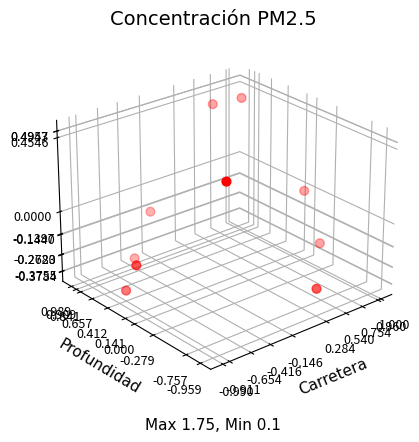

The script that saved this image:
import numpy as np
import matplotlib.pyplot as plt
import matplotlib.animation as animation
"""
x = np.arange(0,10,1)
y = 2*x

fig, ax1 = plt.subplots(1,1,dpi=100)

#ax1 = fig.add_axes((0.1, 0.17, 0.8, 0.72))

ax1.clear()
ax1.scatter(x, y, s=40, c='r')

#axis labels
ax1.set_xlabel('Profundidad',
              fontsize=11,
              fontfamily="Times New Roman")

ax1.set_ylabel('Promedio',
              fontsize=11,
              fontfamily="Times New Roman")

ax1.set_xticks(x)

ax1.tick_params(axis='both',
               labelsize=9)

#subtitle
ax1.set_title(f'Promedio cada {15} minutos\n'+'2022/04/07, 20:15 (hora de inicio)',
             x=0.5,
             y=0.81,
             transform=fig.transFigure,
             fontsize=11,
             fontfamily="Times New Roman")

#superior title
plt.suptitle('Concentración ' + 'PM2.5_ATM_ug/m3'.replace('_','').replace('ATM','').strip('ug/m3'),
             x=0.5,
             y=0.92,
             transform=fig.transFigure,
             fontsize=14,
             fontweight="regular",
             fontfamily="Times New Roman")

#ax1.annotate('2022/04/07, 20:15 (hora de inicio)',
#        xy=(0.5, 0.8), xytext=(0, 10),
#        xycoords=('axes fraction', 'figure fraction'),
#        textcoords='offset points',
#        size=11, ha='center', va='bottom')
#ax1.set_title('2022/04/07, 20:15 (hora de inicio)')
#plt.suptitle('PM2.5_ATM_ug/m3'.replace('_','').replace('ATM','').strip('ug/m3'))

#ax1.set_xlabel('Profundidad (m)')
#ax1.set_ylabel('Valor promedio (ug/m3)')
ax1.legend(['Promedio'], loc='upper right', framealpha=1.0, fontsize=9, prop={'family': 'Times New Roman'})
#ax1.set_xticks(x, fontdict={'family':'Times New Roman', 'size':11})
#plt.setp(ax1.get_yticklabels(), fontsize=11)

ax1.axis([0, max(x)+0.5, 0, max(y)])
#plt.title('PM2.5_ATM_ug/m3'.replace('_','').replace('ATM','').strip('ug/m3'), 
#        fontdict={'family': 'Times New Roman', 
#                'size': 14})

plt.subplots_adjust(top=0.8)

plt.show()

x = 1
"""
t = np.arange(0,10,1)
x = np.cos(t)
y = np.sin(t)
z = x*y

fig = plt.figure()
ax1 = fig.add_subplot(1, 1, 1, projection='3d')

ax1.scatter(x, y, z, s=40, c='r')

#axis labels
ax1.set_ylabel('Profundidad',
              fontsize=11,
              fontfamily="Times New Roman")

ax1.set_xlabel('Carretera',
              fontsize=11,
              fontfamily="Times New Roman")

ax1.set_xticks(x)
ax1.set_yticks(y)
ax1.set_zticks(z)

ax1.tick_params(axis='both',
               labelsize=9)

#subtitle
ax1.set_title(f'Promedio cada {15} minutos\n'+'2022/04/07, 20:15 (hora de inicio)',
             x=0.5,
             y=0.89,
             transform=fig.transFigure,
             fontsize=11,
             fontfamily="Times New Roman")

ax1.set_title(f'Max {1.75}, Min {0.1}',
             x=0.5,
             y=0.05,
             transform=fig.transFigure,
             fontsize=11,
             fontfamily="Times New Roman")

#superior title
plt.suptitle('Concentración ' + 'PM2.5_ATM_ug/m3'.replace('_','').replace('ATM','').strip('ug/m3'),
             x=0.5,
             y=0.92,
             transform=fig.transFigure,
             fontsize=14,
             fontweight="regular",
             fontfamily="Times New Roman")
ax1.view_init(25, -130)
#ax1.grid(False)
ax1.xaxis.set_pane_color((1.0, 1.0, 1.0, 0.0))
ax1.yaxis.set_pane_color((1.0, 1.0, 1.0, 0.0))
ax1.zaxis.set_pane_color((1.0, 1.0, 1.0, 0.0))
plt.show()
x = 1